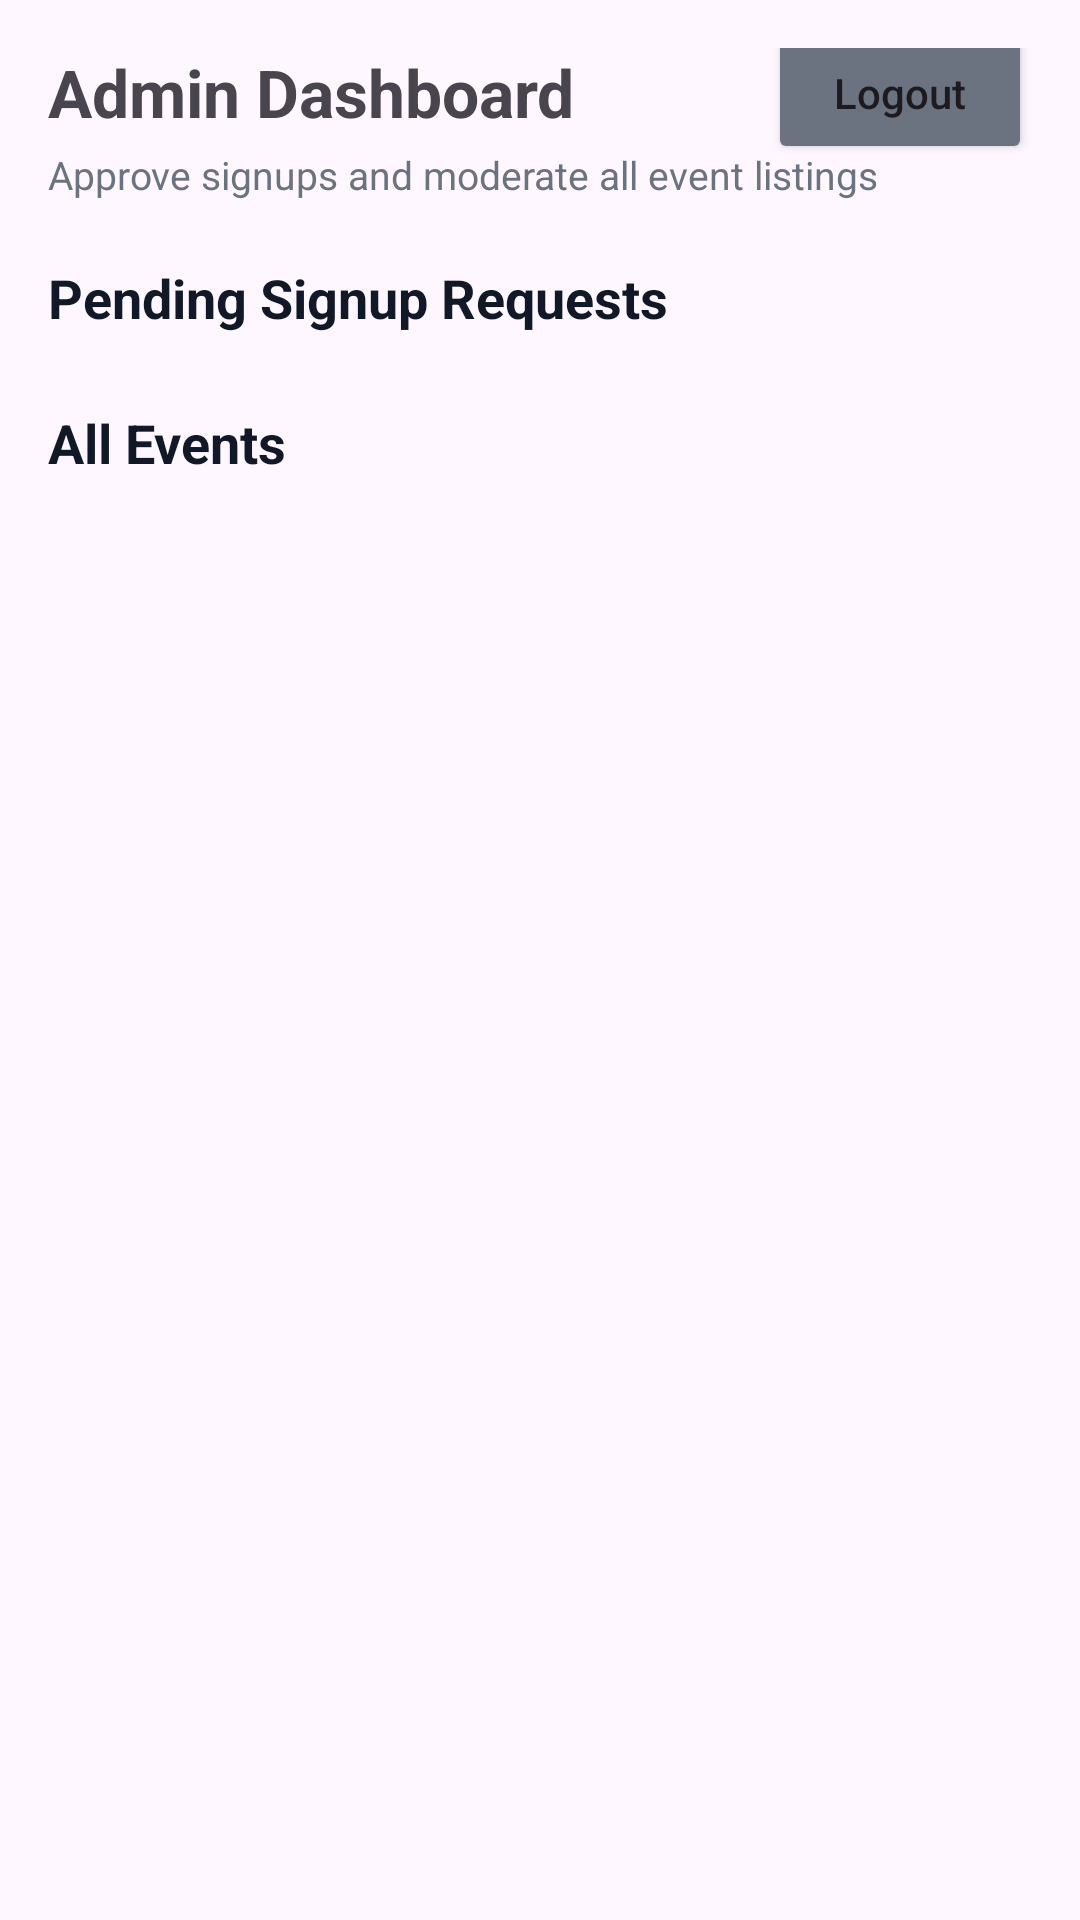

Layout XML and referenced resources for this Android screen:
<!-- AndroidManifest.xml: application theme Theme.Debugz -->
<!-- res/layout/activity_admin_dashboard.xml -->
<?xml version="1.0" encoding="utf-8"?>
<androidx.core.widget.NestedScrollView xmlns:android="http://schemas.android.com/apk/res/android"
    xmlns:app="http://schemas.android.com/apk/res-auto"
    android:layout_width="match_parent"
    android:layout_height="match_parent"
    android:fillViewport="true">

    <LinearLayout
        android:layout_width="match_parent"
        android:layout_height="wrap_content"
        android:orientation="vertical"
        android:paddingBottom="24dp">

        <androidx.constraintlayout.widget.ConstraintLayout
            android:layout_width="match_parent"
            android:layout_height="wrap_content"
            android:paddingTop="16dp">

            <TextView
                android:id="@+id/tvAdminTitle"
                android:layout_width="wrap_content"
                android:layout_height="wrap_content"
                android:layout_marginStart="16dp"
                android:text="Admin Dashboard"
                android:textSize="22sp"
                android:textStyle="bold"
                app:layout_constraintStart_toStartOf="parent"
                app:layout_constraintTop_toTopOf="parent" />

            <Button
                android:id="@+id/btnAdminLogout"
                android:layout_width="wrap_content"
                android:layout_height="wrap_content"
                android:layout_marginEnd="16dp"
                android:backgroundTint="#6B7280"
                android:text="Logout"
                android:textAllCaps="false"
                app:layout_constraintBottom_toBottomOf="@id/tvAdminTitle"
                app:layout_constraintEnd_toEndOf="parent"
                app:layout_constraintTop_toTopOf="@id/tvAdminTitle" />

            <TextView
                android:id="@+id/tvAdminSubtitle"
                android:layout_width="0dp"
                android:layout_height="wrap_content"
                android:layout_marginStart="16dp"
                android:layout_marginTop="4dp"
                android:layout_marginEnd="16dp"
                android:text="Approve signups and moderate all event listings"
                android:textColor="#6B7280"
                android:textSize="13sp"
                app:layout_constraintEnd_toEndOf="parent"
                app:layout_constraintStart_toStartOf="parent"
                app:layout_constraintTop_toBottomOf="@id/tvAdminTitle" />

        </androidx.constraintlayout.widget.ConstraintLayout>

        <TextView
            android:layout_width="match_parent"
            android:layout_height="wrap_content"
            android:layout_marginTop="20dp"
            android:paddingHorizontal="16dp"
            android:text="Pending Signup Requests"
            android:textColor="#111827"
            android:textSize="18sp"
            android:textStyle="bold" />

        <TextView
            android:id="@+id/tvPendingEmpty"
            android:layout_width="match_parent"
            android:layout_height="wrap_content"
            android:layout_marginTop="8dp"
            android:paddingHorizontal="16dp"
            android:text="No pending signups right now."
            android:textColor="#6B7280"
            android:visibility="gone" />

        <androidx.recyclerview.widget.RecyclerView
            android:id="@+id/rvPendingAccounts"
            android:layout_width="match_parent"
            android:layout_height="wrap_content"
            android:nestedScrollingEnabled="false"
            android:paddingTop="8dp" />

        <TextView
            android:layout_width="match_parent"
            android:layout_height="wrap_content"
            android:layout_marginTop="16dp"
            android:paddingHorizontal="16dp"
            android:text="All Events"
            android:textColor="#111827"
            android:textSize="18sp"
            android:textStyle="bold" />

        <TextView
            android:id="@+id/tvAdminEmpty"
            android:layout_width="match_parent"
            android:layout_height="wrap_content"
            android:layout_marginTop="8dp"
            android:paddingHorizontal="16dp"
            android:text="No events found."
            android:textColor="#6B7280"
            android:visibility="gone" />

        <androidx.recyclerview.widget.RecyclerView
            android:id="@+id/rvAdminEvents"
            android:layout_width="match_parent"
            android:layout_height="wrap_content"
            android:nestedScrollingEnabled="false"
            android:paddingTop="8dp" />

    </LinearLayout>
</androidx.core.widget.NestedScrollView>
<!-- resources referenced by this layout -->
<resources>
  <style name="Theme.Debugz" parent="Base.Theme.Debugz" />
  <style name="Base.Theme.Debugz" parent="Theme.Material3.Light.NoActionBar">
          
          
      </style>
</resources>
